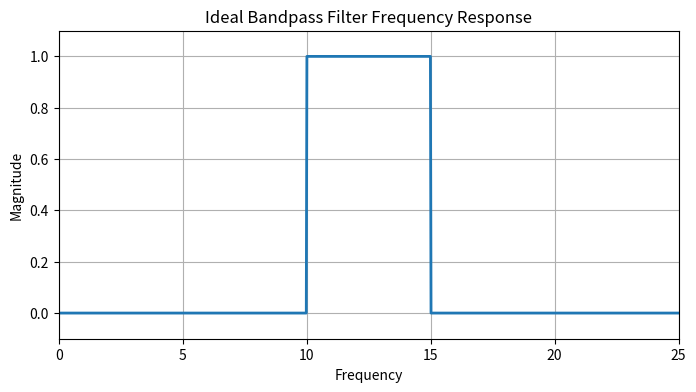

Python code for this plot:
import numpy as np
import matplotlib.pyplot as plt

F = np.linspace(0, 25, 1000) 

H_IDEAL = np.zeros_like(F)
H_IDEAL[(np.abs(F) >= 10) & (np.abs(F) <= 15)] = 1

plt.figure(figsize=(8, 4))
plt.plot(F, H_IDEAL, linewidth=2)
plt.xlabel('Frequency')
plt.ylabel('Magnitude')
plt.title('Ideal Bandpass Filter Frequency Response')
plt.grid(True)
plt.xlim(0,25)
plt.ylim(-0.1, 1.1)
plt.xticks(np.arange(0, 26, 5))
plt.show()